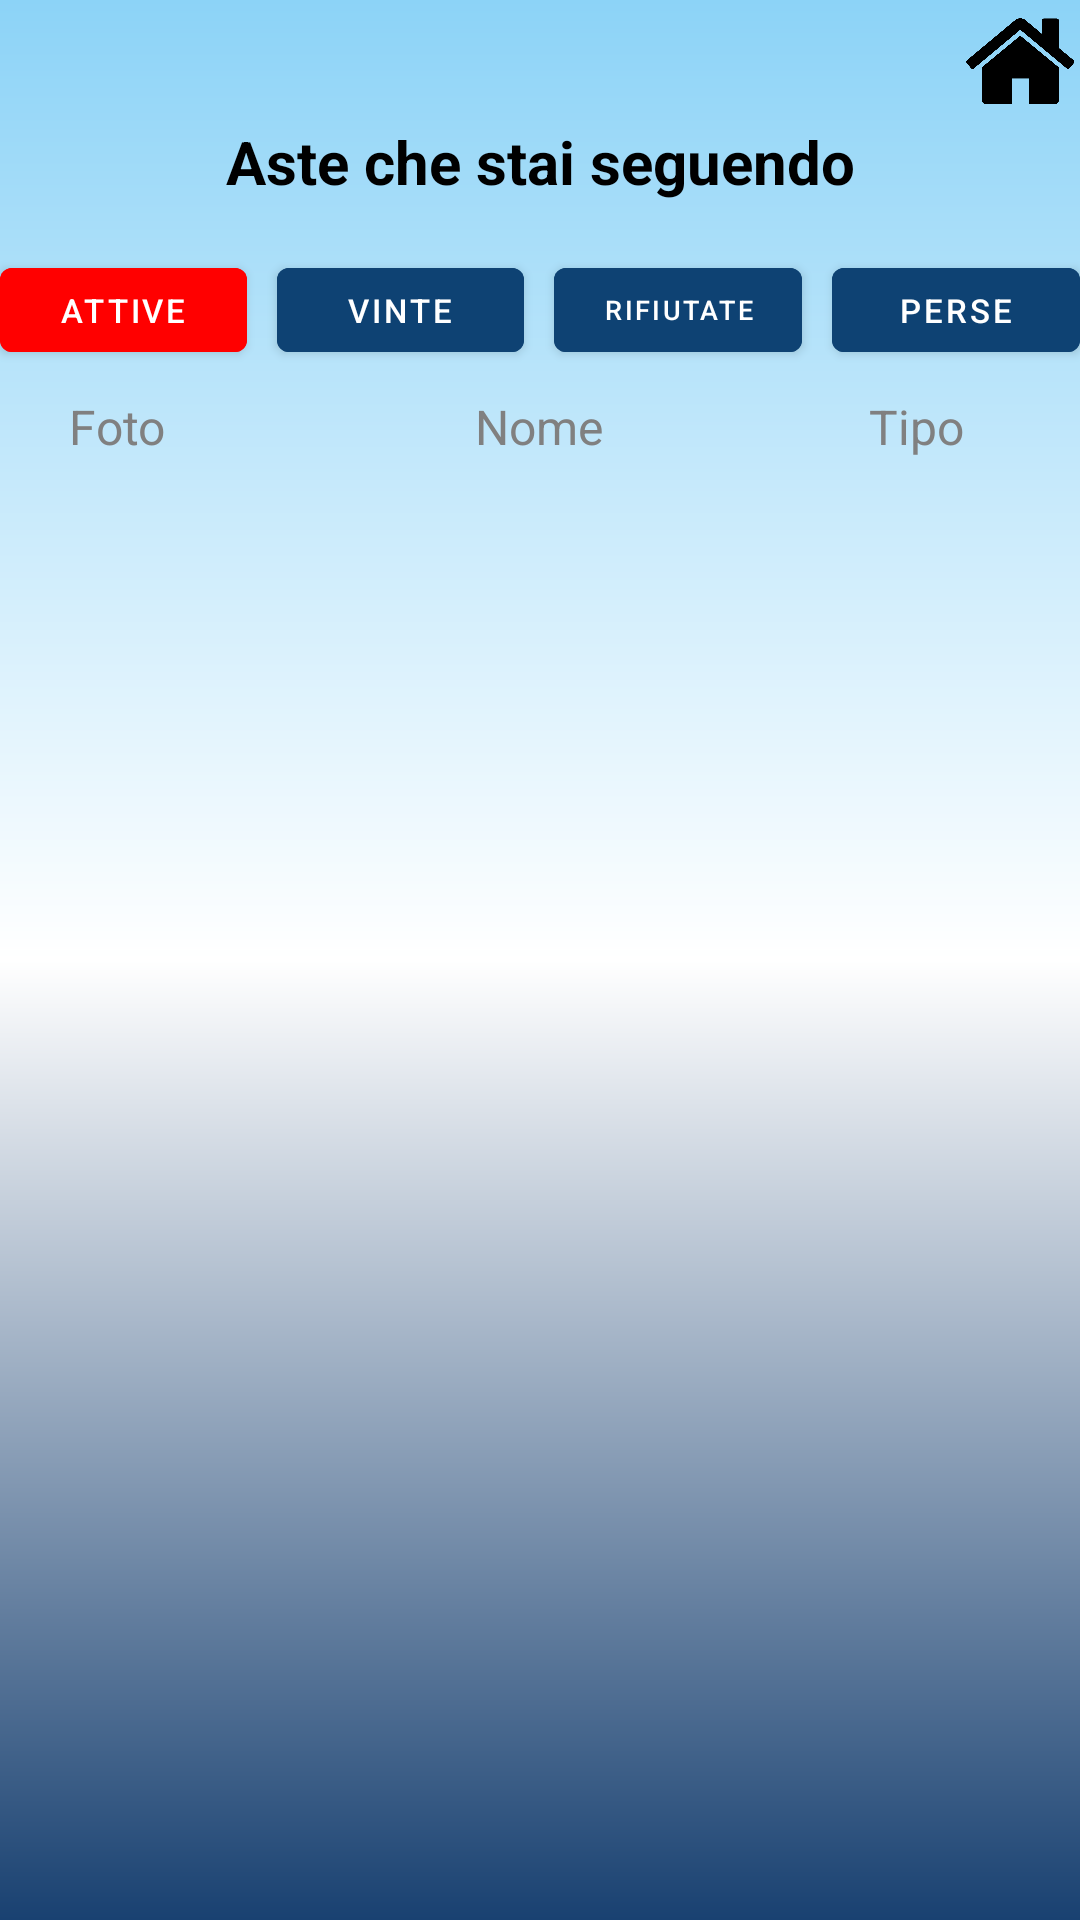

Here is an Android app screen rendered from its layout file. Give the layout XML and the strings, colors and styles it references.
<!-- AndroidManifest.xml: application theme Theme.DietiDeals24 -->
<!-- res/layout/activity_offerte_fatte.xml -->
<?xml version="1.0" encoding="utf-8"?>
<RelativeLayout xmlns:android="http://schemas.android.com/apk/res/android"
    xmlns:tools="http://schemas.android.com/tools"
    android:background="@drawable/page_background"
    android:layout_width="match_parent"
    android:layout_height="match_parent">

    <LinearLayout
        android:layout_width="match_parent"
        android:layout_height="match_parent"
        android:orientation="vertical">

        <ImageButton
            android:id="@+id/back_button"
            android:layout_width="40dp"
            android:layout_height="40dp"
            android:layout_gravity="left"
            android:background="@null"
            android:src="@drawable/baseline_arrow_back_24"
            tools:ignore="SpeakableTextPresentCheck" />

        <ImageButton
            android:id="@+id/home_button"
            android:layout_width="40dp"
            android:layout_height="40dp"
            android:layout_gravity="right|top"
            android:layout_marginTop="-40dp"
            android:background="@null"
            android:scaleType="fitCenter"
            android:src="@drawable/home"
            tools:ignore="SpeakableTextPresentCheck,TouchTargetSizeCheck" />

        <TextView
            android:id="@+id/text_asteSeguite"
            android:layout_width="match_parent"
            android:layout_height="wrap_content"
            android:gravity="center_horizontal"
            android:hint="Aste che stai seguendo"
            android:textColor="@color/black"
            android:textColorHint="@color/black"
            android:textSize="20sp"
            android:textStyle="bold" />

        <LinearLayout
            android:layout_width="match_parent"
            android:layout_height="wrap_content"
            android:layout_marginTop="16dp"
            android:gravity="center"
            android:orientation="horizontal">

            <com.google.android.material.button.MaterialButton
                android:id="@+id/btn_aste_attive"
                android:layout_width="0dp"
                android:layout_height="40dp"
                android:layout_marginRight="10dp"
                android:layout_weight="1"
                android:backgroundTint="#FF0000"
                android:textSize="11dp"
                android:text="Attive" />

            <com.google.android.material.button.MaterialButton
                android:id="@+id/btn_aste_vinte"
                android:layout_width="0dp"
                android:layout_height="40dp"
                android:layout_marginRight="10dp"
                android:layout_weight="1"
                android:backgroundTint="#0E4273"
                android:textSize="11dp"
                android:text="Vinte" />

            <com.google.android.material.button.MaterialButton
                android:id="@+id/btn_aste_rifiutate"
                android:layout_width="0dp"
                android:layout_height="40dp"
                android:layout_marginRight="10dp"
                android:layout_weight="1"
                android:backgroundTint="#0E4273"
                android:textSize="9dp"
                android:text="Rifiutate" />

            <com.google.android.material.button.MaterialButton
                android:id="@+id/btn_aste_perse"
                android:layout_width="0dp"
                android:layout_height="40dp"
                android:layout_weight="1"
                android:backgroundTint="#0E4273"
                android:textSize="11dp"
                android:text="Perse" />
        </LinearLayout>

        <TextView
            android:id="@+id/no_auctions_text"
            android:layout_width="wrap_content"
            android:layout_height="wrap_content"
            android:layout_gravity="center"
            android:padding="16dp"
            android:text="Al momento non esistono aste attive create da te."
            android:textColor="@color/black"
            android:textSize="18sp"
            android:visibility="gone" />

        <Button
            android:id="@+id/cerca_button"
            android:layout_width="match_parent"
            android:layout_height="wrap_content"
            android:layout_marginTop="10dp"
            android:background="@drawable/text_container"
            android:backgroundTint="#68D1DD"
            android:gravity="center"
            android:padding="18dp"
            android:text="Cerca una nuova asta!"
            android:textColor="@color/black"
            android:textSize="25sp"
            android:textStyle="bold"
            android:visibility="gone"/>

        <LinearLayout
            android:id="@+id/layout_attributi"
            android:layout_width="match_parent"
            android:layout_height="45dp"
            android:layout_marginLeft="15dp"
            android:layout_marginRight="15dp"
            android:orientation="horizontal"
            android:padding="8dp">

            <TextView
                android:id="@+id/tv_nome"
                android:layout_width="0dp"
                android:layout_height="wrap_content"
                android:layout_weight="1"
                android:text="Foto"
                android:textColor="@color/gray"
                android:textSize="16sp" />

            <TextView
                android:layout_width="0dp"
                android:layout_height="wrap_content"
                android:layout_weight="3"
                android:gravity="center"
                android:text="Nome"
                android:textColor="@color/gray"
                android:textSize="16sp" />

            <TextView
                android:layout_width="0dp"
                android:layout_height="wrap_content"
                android:layout_weight="1"
                android:gravity="center"
                android:text="Tipo"
                android:textColor="@color/gray"
                android:textSize="16sp" />
        </LinearLayout>


        <androidx.recyclerview.widget.RecyclerView
            android:id="@+id/risultati_recycler_view"
            android:layout_width="match_parent"
            android:layout_height="match_parent" />

    </LinearLayout>

</RelativeLayout>
<!-- resources referenced by this layout -->
<resources>
  <color name="black">#FF000000</color>
  <color name="gray">#808080</color>
  <!-- drawable home: png bitmap (drawable, 2750 bytes) -->
  <!-- drawable page_background (drawable) -->
  <?xml version="1.0" encoding="utf-8"?>
  <shape xmlns:android="http://schemas.android.com/apk/res/android">
  
      <gradient android:type="linear" android:angle="270"
          android:startColor="#8CD3F7" android:centerColor="@color/white" android:endColor="#194171"></gradient>
  </shape>
  <!-- drawable text_container (drawable) -->
  <?xml version="1.0" encoding="utf-8"?>
  <layer-list xmlns:android="http://schemas.android.com/apk/res/android">
  
      
      <item>
          <shape  android:shape="rectangle">
  
              <solid android:color="@android:color/darker_gray" />
              <corners android:radius="70dp" />
  
          </shape>
      </item>
  
      
      <item android:bottom="10px">
  
          <shape  android:shape="rectangle">
  
              <solid android:color="#DAFFFFFF" />
              <corners android:radius="70dp" />
  
  
          </shape>
  
      </item>
  
  
  </layer-list>
  <style name="Theme.DietiDeals24" parent="Theme.MaterialComponents.DayNight.DarkActionBar">
          
          <item name="colorPrimary">#C1D4D7</item>
          <item name="colorPrimaryVariant">@color/black</item>
          <item name="colorOnPrimary">@color/white</item>
          
          <item name="colorSecondary">@color/teal_200</item>
          <item name="colorSecondaryVariant">@color/teal_700</item>
          <item name="colorOnSecondary">@color/black</item>
          
          <item name="android:statusBarColor">@color/black</item>
          
      </style>
  <color name="white">#FFFFFFFF</color>
  <color name="teal_200">#FF03DAC5</color>
  <color name="teal_700">#FF018786</color>
</resources>
